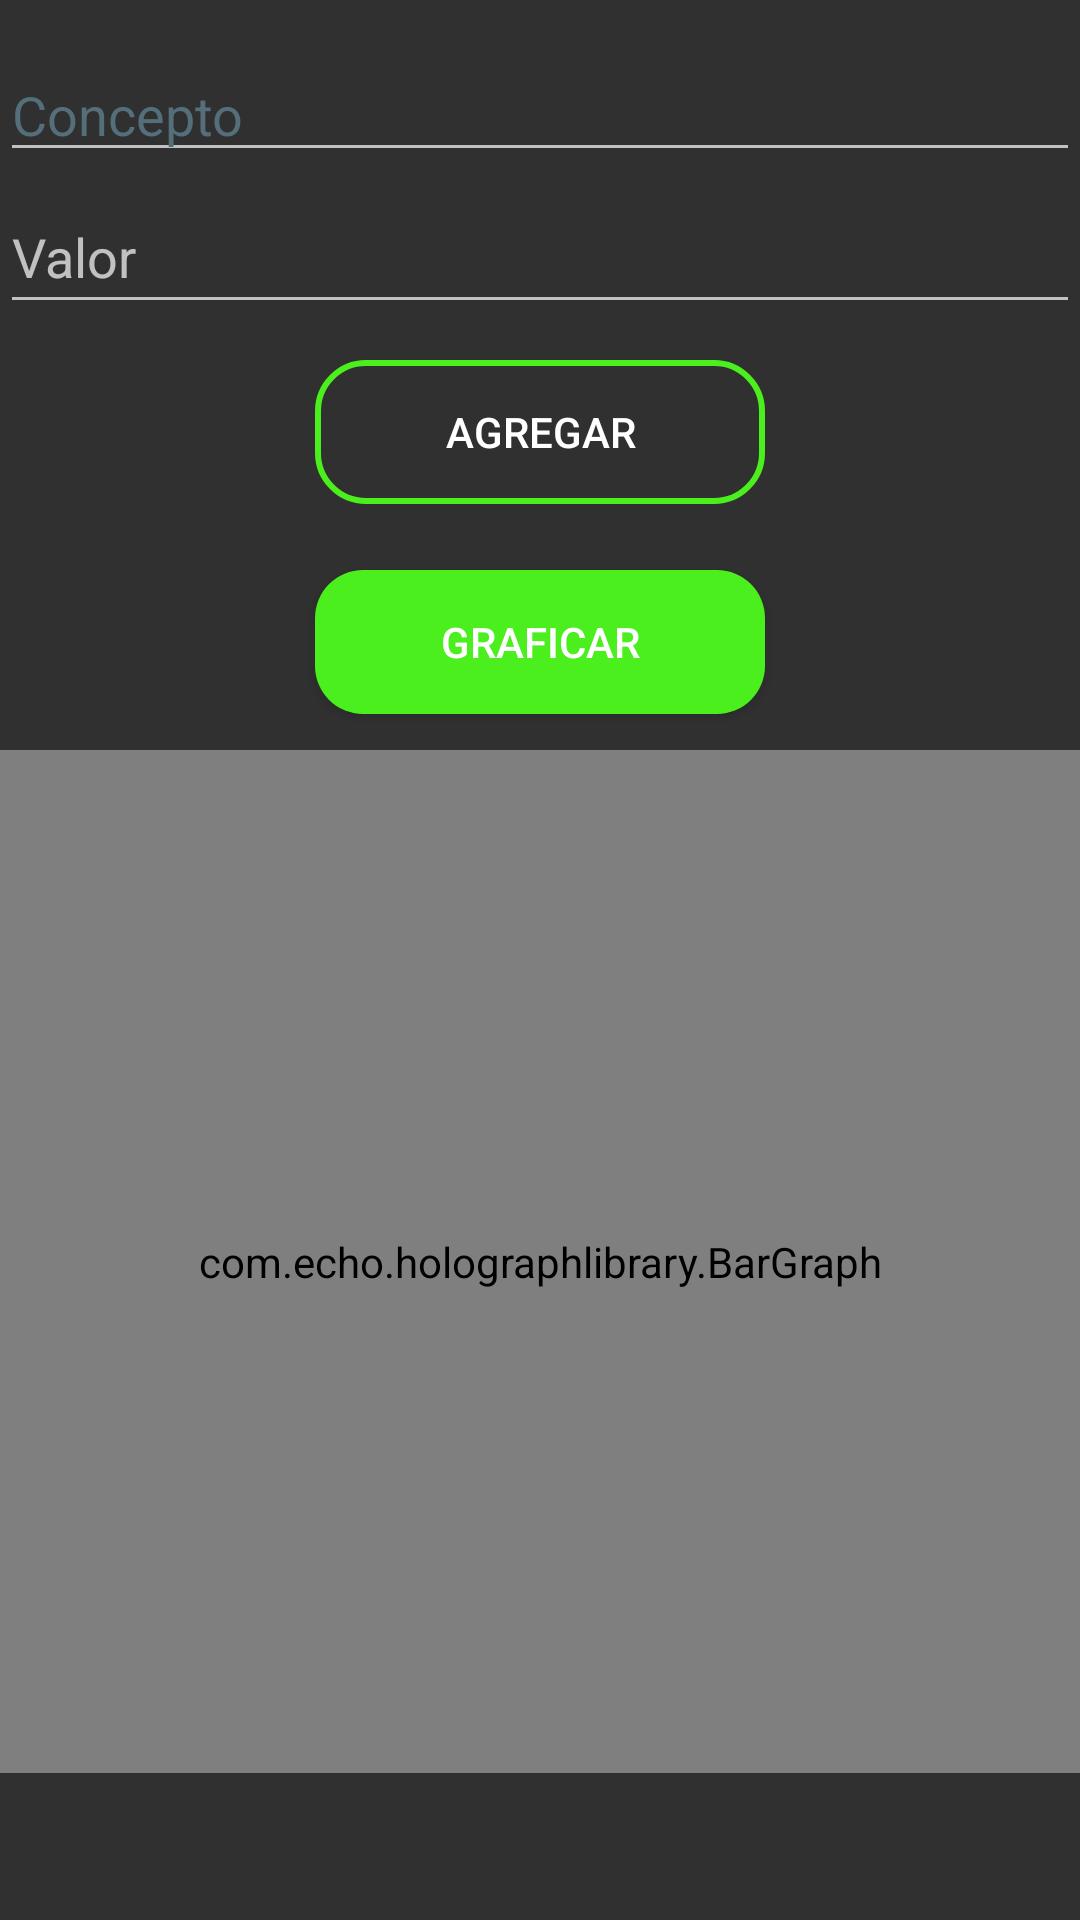

Reconstruct the res/layout file that produces this screen, plus the resources it refers to.
<!-- AndroidManifest.xml: application theme Theme.AppCompat.NoActionBar -->
<!-- res/layout/fragment_demanda_inventario.xml -->
<?xml version="1.0" encoding="utf-8"?>
<FrameLayout
    xmlns:android="http://schemas.android.com/apk/res/android"
    xmlns:tools="http://schemas.android.com/tools"
    android:layout_width="match_parent"
    android:layout_height="match_parent"
    tools:context=".DemandaInventario">

    <EditText
        android:id="@+id/concepto"
        android:layout_width="match_parent"
        android:layout_height="wrap_content"
        android:layout_marginTop="16dp"
        android:autofillHints="Concepto"
        android:hint="@string/Concepto"
        android:inputType="text"
        android:textColorHint="#546E7A"
        tools:ignore="TouchTargetSizeCheck" />

    <EditText
        android:id="@+id/valor"
        android:layout_width="match_parent"
        android:layout_height="wrap_content"
        android:layout_marginTop="60dp"
        android:autofillHints="Valor"
        android:hint="@string/valor"
        android:inputType="number"
        android:minHeight="48dp" />

    <Button
        android:id="@+id/botonAgregar"
        android:layout_width="150dp"
        android:layout_height="wrap_content"
        android:layout_marginTop="120dp"
        android:layout_gravity="center_horizontal"
        android:text="@string/agregar"
        android:background="@drawable/button_rounded_border"/>

    <Button
        android:id="@+id/botonGraficar"
        android:layout_width="150dp"
        android:layout_height="wrap_content"
        android:layout_gravity="center_horizontal"
        android:layout_marginTop="190dp"
        android:text="@string/graficar"
        android:background="@drawable/button_rounded"/>

    <com.echo.holographlibrary.BarGraph
        android:id="@+id/graphBar"
        android:layout_width="match_parent"
        android:layout_height="341dp"
        android:layout_gravity="center_horizontal"
        android:layout_marginTop="250dp" />


</FrameLayout>
<!-- resources referenced by this layout -->
<resources>
  <!-- drawable button_rounded (drawable) -->
  <?xml version="1.0" encoding="utf-8"?>
  <shape xmlns:android="http://schemas.android.com/apk/res/android">
      <corners android:radius="16dp"/>
      <solid android:color="@color/verde"/>
  </shape>
  <!-- drawable button_rounded_border (drawable) -->
  <?xml version="1.0" encoding="utf-8"?>
  <shape xmlns:android="http://schemas.android.com/apk/res/android">
      <corners android:radius="16dp"/>
      <stroke
              android:width="2dp"
              android:color="@color/verde"/>
  </shape>
  <string name="Concepto">Concepto</string>
  <string name="agregar">AGREGAR</string>
  <string name="graficar">Graficar</string>
  <string name="valor">Valor</string>
  <color name="verde">#4AEF1D</color>
</resources>
